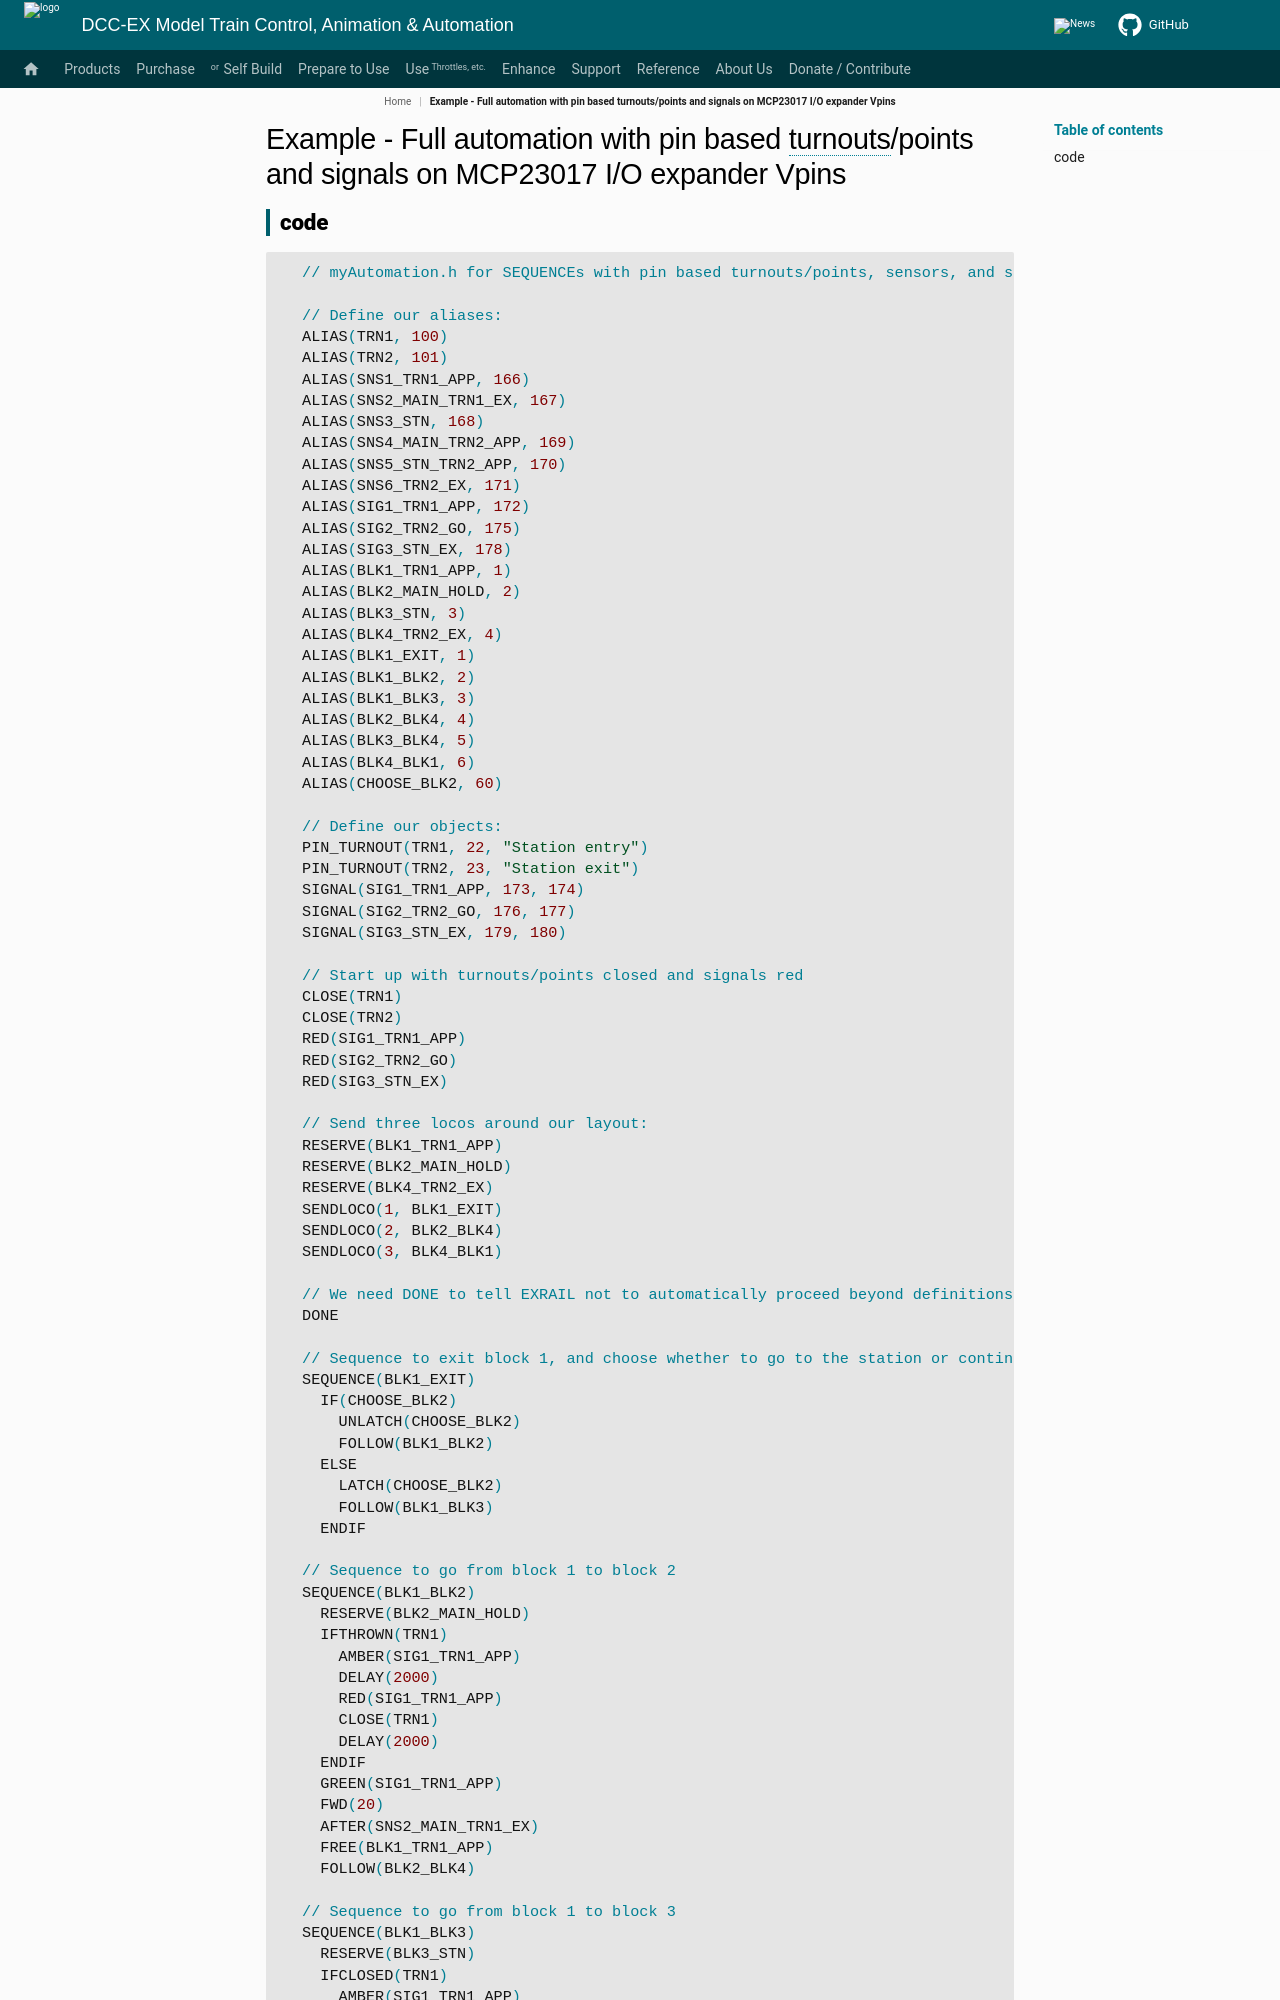

repository: DCC-EX/mkdocs-test · page: enhance/exrail/cookbooks/big-picture/stage6-examples/example6_not_in_nav/index.html · generator: mkdocs

# Example - Full automation with pin based turnouts/points and signals on MCP23017 I/O expander Vpins

## code

```cpp
  // myAutomation.h for SEQUENCEs with pin based turnouts/points, sensors, and signals via MCP23017 I/O expander Vpins.

  // Define our aliases:
  ALIAS(TRN1, 100)
  ALIAS(TRN2, 101)
  ALIAS(SNS1_TRN1_APP, 166)
  ALIAS(SNS2_MAIN_TRN1_EX, 167)
  ALIAS(SNS3_STN, 168)
  ALIAS(SNS4_MAIN_TRN2_APP, 169)
  ALIAS(SNS5_STN_TRN2_APP, 170)
  ALIAS(SNS6_TRN2_EX, 171)
  ALIAS(SIG1_TRN1_APP, 172)
  ALIAS(SIG2_TRN2_GO, 175)
  ALIAS(SIG3_STN_EX, 178)
  ALIAS(BLK1_TRN1_APP, 1)
  ALIAS(BLK2_MAIN_HOLD, 2)
  ALIAS(BLK3_STN, 3)
  ALIAS(BLK4_TRN2_EX, 4)
  ALIAS(BLK1_EXIT, 1)
  ALIAS(BLK1_BLK2, 2)
  ALIAS(BLK1_BLK3, 3)
  ALIAS(BLK2_BLK4, 4)
  ALIAS(BLK3_BLK4, 5)
  ALIAS(BLK4_BLK1, 6)
  ALIAS(CHOOSE_BLK2, 60)

  // Define our objects:
  PIN_TURNOUT(TRN1, 22, "Station entry")
  PIN_TURNOUT(TRN2, 23, "Station exit")
  SIGNAL(SIG1_TRN1_APP, 173, 174)
  SIGNAL(SIG2_TRN2_GO, 176, 177)
  SIGNAL(SIG3_STN_EX, 179, 180)

  // Start up with turnouts/points closed and signals red
  CLOSE(TRN1)
  CLOSE(TRN2)
  RED(SIG1_TRN1_APP)
  RED(SIG2_TRN2_GO)
  RED(SIG3_STN_EX)

  // Send three locos around our layout:
  RESERVE(BLK1_TRN1_APP)
  RESERVE(BLK2_MAIN_HOLD)
  RESERVE(BLK4_TRN2_EX)
  SENDLOCO(1, BLK1_EXIT)
  SENDLOCO(2, BLK2_BLK4)
  SENDLOCO(3, BLK4_BLK1)

  // We need DONE to tell EXRAIL not to automatically proceed beyond definitions above
  DONE

  // Sequence to exit block 1, and choose whether to go to the station or continue on main
  SEQUENCE(BLK1_EXIT)
    IF(CHOOSE_BLK2)
      UNLATCH(CHOOSE_BLK2)
      FOLLOW(BLK1_BLK2)
    ELSE
      LATCH(CHOOSE_BLK2)
      FOLLOW(BLK1_BLK3)
    ENDIF
